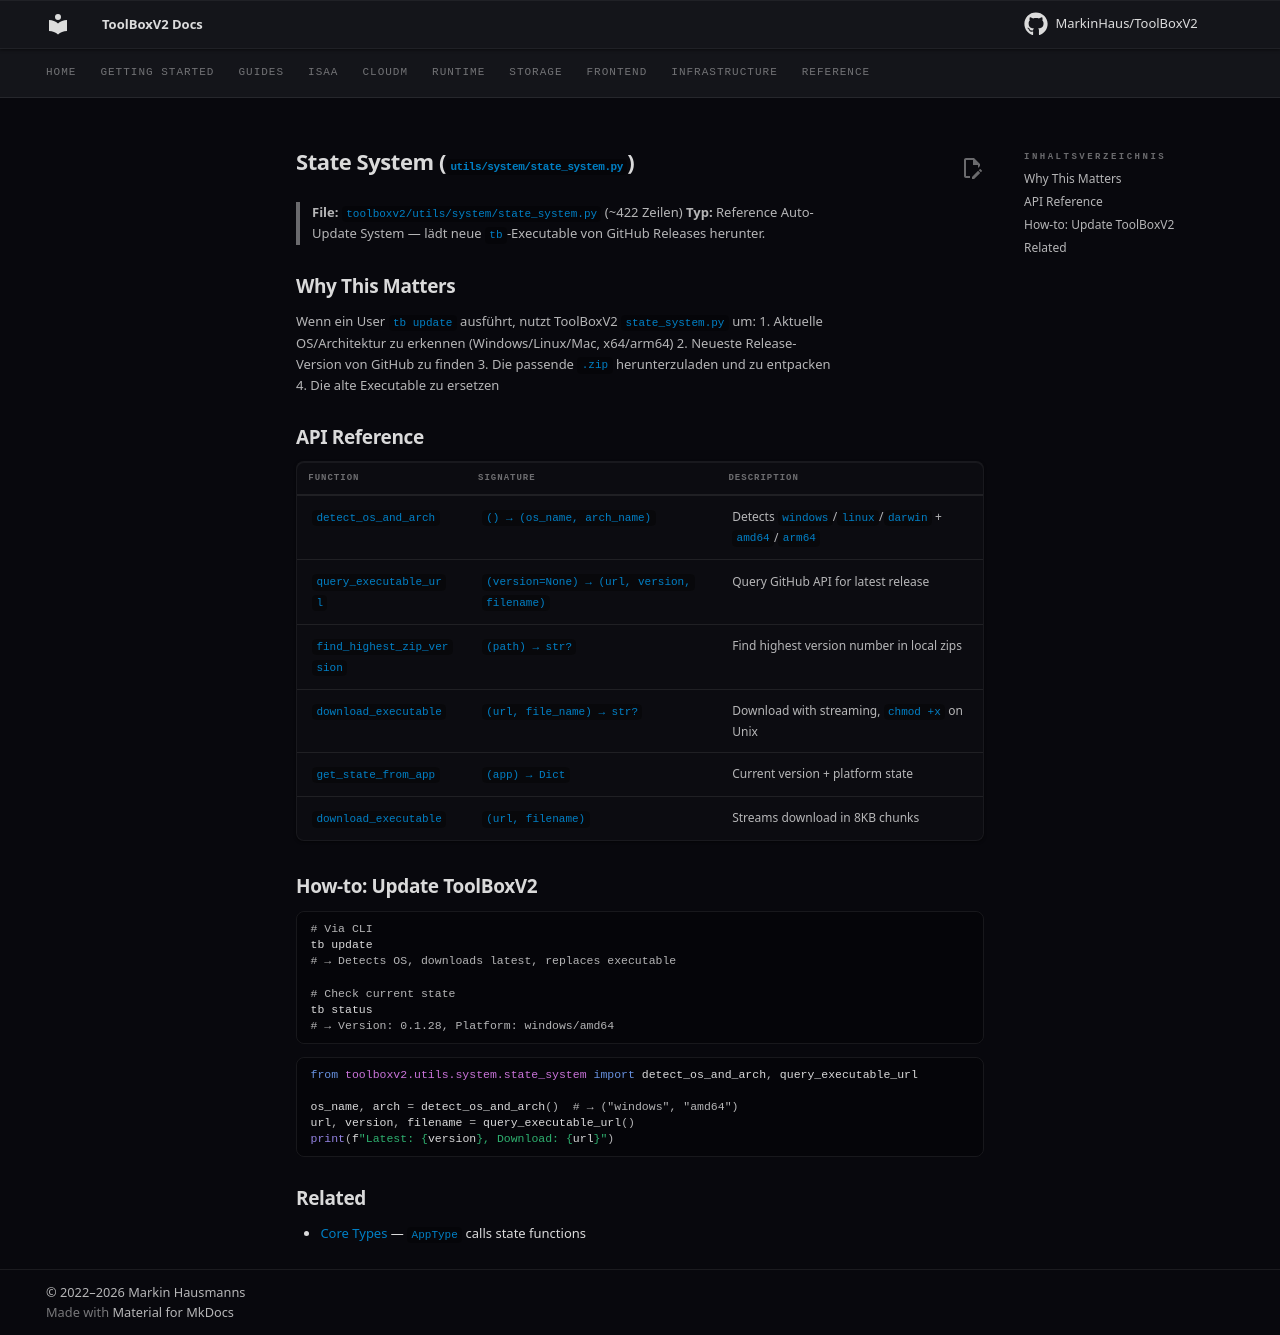

repository: MarkinHaus/ToolBoxV2 · page: devdocs/state_system/index.html · generator: mkdocs

# State System (`utils/system/state_system.py`)

> **File:** `toolboxv2/utils/system/state_system.py` (~422 Zeilen)
> **Typ:** Reference
> Auto-Update System — lädt neue `tb`-Executable von GitHub Releases herunter.

## Why This Matters

Wenn ein User `tb update` ausführt, nutzt ToolBoxV2 `state_system.py` um:
1. Aktuelle OS/Architektur zu erkennen (Windows/Linux/Mac, x64/arm64)
2. Neueste Release-Version von GitHub zu finden
3. Die passende `.zip` herunterzuladen und zu entpacken
4. Die alte Executable zu ersetzen

## API Reference

| Function | Signature | Description |
|----------|-----------|-------------|
| `detect_os_and_arch` | `() → (os_name, arch_name)` | Detects `windows`/`linux`/`darwin` + `amd64`/`arm64` |
| `query_executable_url` | `(version=None) → (url, version, filename)` | Query GitHub API for latest release |
| `find_highest_zip_version` | `(path) → str?` | Find highest version number in local zips |
| `download_executable` | `(url, file_name) → str?` | Download with streaming, `chmod +x` on Unix |
| `get_state_from_app` | `(app) → Dict` | Current version + platform state |
| `download_executable` | `(url, filename)` | Streams download in 8KB chunks |

## How-to: Update ToolBoxV2

```bash
# Via CLI
tb update
# → Detects OS, downloads latest, replaces executable

# Check current state
tb status
# → Version: 0.1.28, Platform: windows/amd64
```

```python
from toolboxv2.utils.system.state_system import detect_os_and_arch, query_executable_url

os_name, arch = detect_os_and_arch()  # → ("windows", "amd64")
url, version, filename = query_executable_url()
print(f"Latest: {version}, Download: {url}")
```

## Related

- [Core Types](types.md) — `AppType` calls state functions
